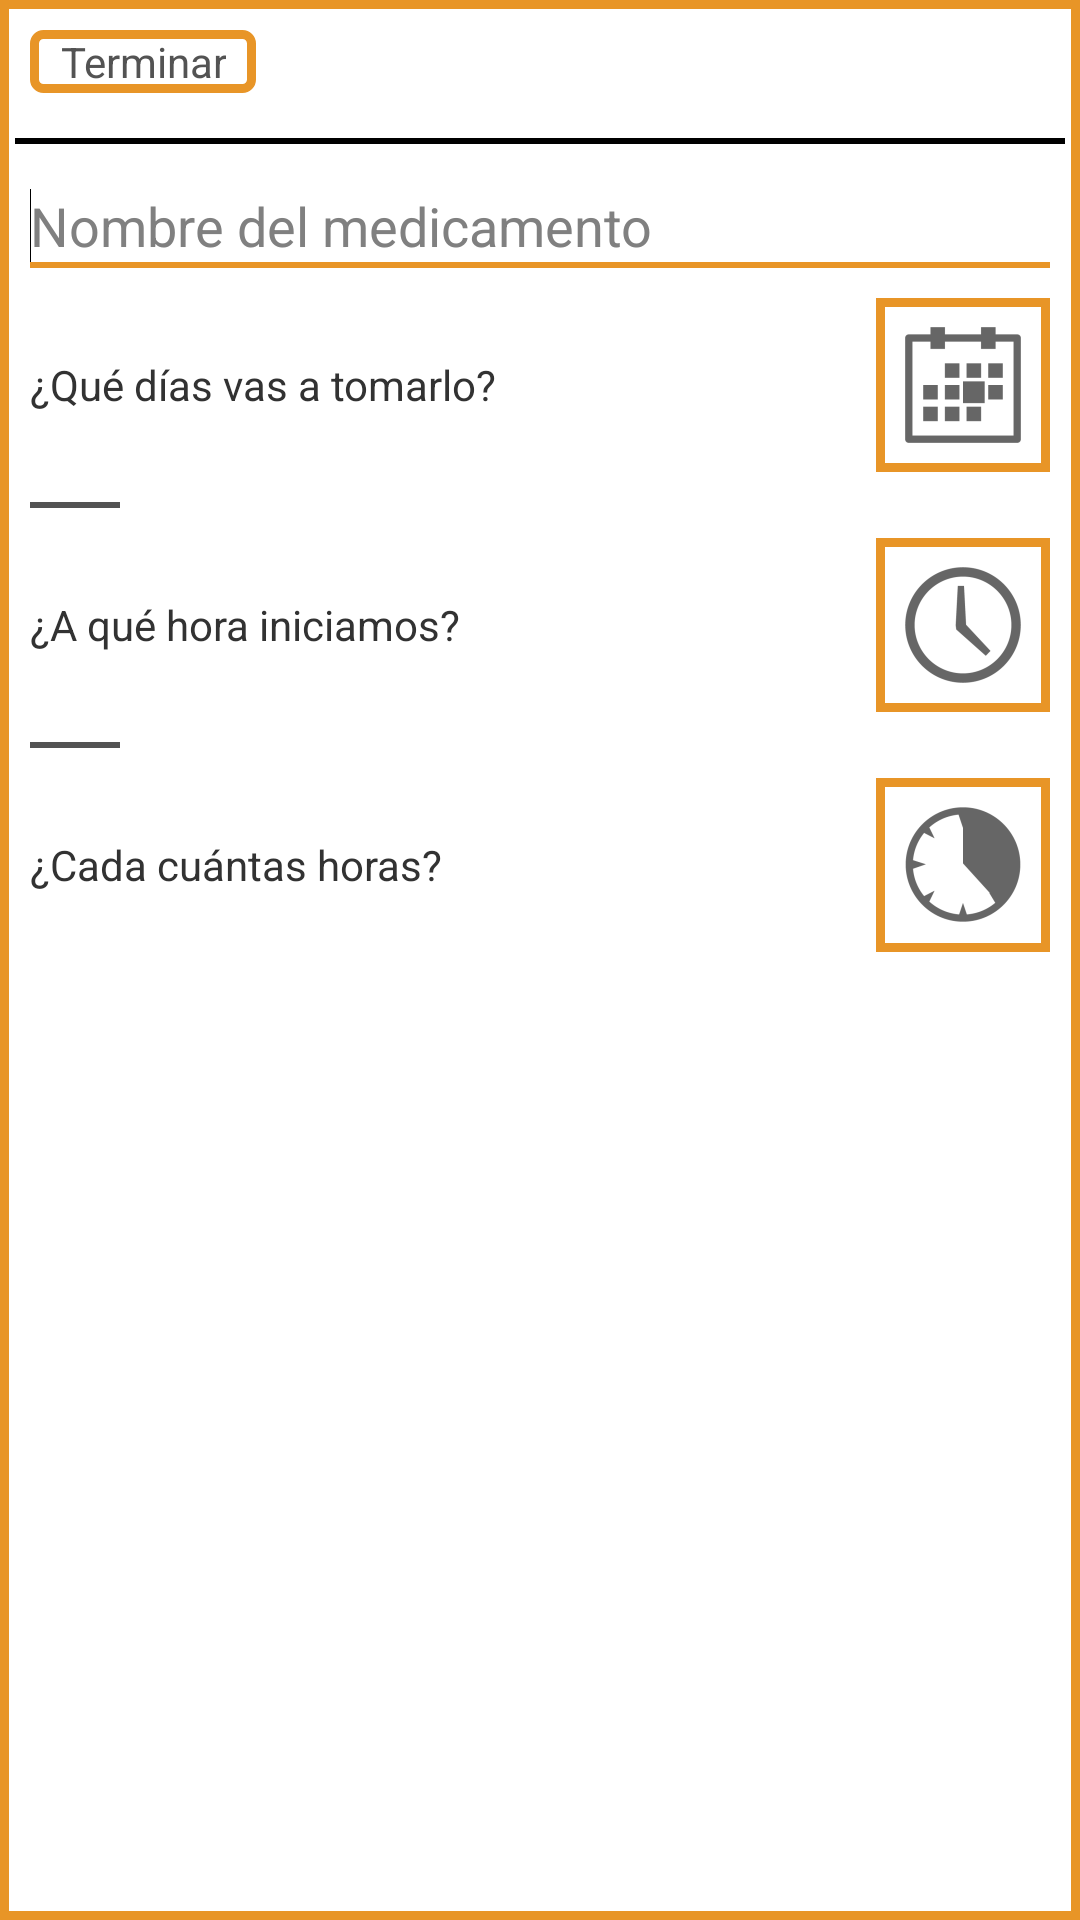

Write the Android layout XML for this screen, with the resource values it uses.
<!-- AndroidManifest.xml: application theme AppTheme -->
<!-- res/layout/nuevo_evento.xml -->
<?xml version="1.0" encoding="utf-8"?>
<RelativeLayout xmlns:android="http://schemas.android.com/apk/res/android"
    android:layout_width="match_parent"
    android:layout_height="match_parent"
    android:background="@drawable/marco_boton"
    android:orientation="vertical"
    android:padding="5dp" >

    <LinearLayout
        android:id="@+id/ll_inicial"
        android:layout_width="match_parent"
        android:layout_height="wrap_content"
        android:layout_alignParentTop="true"
        android:layout_centerHorizontal="true"
        android:layout_margin="5dp"
        android:orientation="horizontal" >

        <Button
            android:id="@+id/evento_btn_generico"
            android:layout_width="wrap_content"
            android:layout_height="wrap_content"
            android:layout_gravity="left"
            android:background="@drawable/selector_btn_square"
            android:paddingLeft="10dp"
            android:paddingRight="10dp"
            android:text="@string/terminar"
            android:textColor="@drawable/selector_tv_color_btn" />

        <TextView
            android:id="@+id/evento_tv_titulo"
            android:layout_width="match_parent"
            android:layout_height="match_parent"
            android:layout_margin="10dp"
            android:gravity="center"
            android:text="@string/agregar_evento" />
    </LinearLayout>

    <View
        android:id="@+id/view1"
        android:layout_width="match_parent"
        android:layout_height="2dp"
        android:layout_below="@+id/ll_inicial"
        android:layout_centerHorizontal="true"
        android:layout_marginBottom="10dp"
        android:layout_marginTop="10dp"
        android:background="#000000" />

    <ScrollView
        android:layout_width="match_parent"
        android:layout_height="wrap_content"
        android:layout_below="@+id/view1"
        android:overScrollMode="never" >

        <LinearLayout
            android:layout_width="match_parent"
            android:layout_height="match_parent"
            android:orientation="vertical"
            android:scrollbarAlwaysDrawVerticalTrack="true" >

            <EditText
                android:id="@+id/evento_et_nombre"
                android:layout_width="match_parent"
                android:layout_height="wrap_content"
                android:layout_margin="5dp"
                android:background="@drawable/selector_edittext"
                android:ems="10"
                android:inputType="textCapCharacters"
                 android:digits="ABCDEFGHIJKLMNÑOPQRSTUVWXYZ0123456789-_. "
                android:hint="@string/nombre_medicamento" >

                <requestFocus />
            </EditText>


            <RelativeLayout
                android:id="@+id/rr_calendar"
                android:layout_width="match_parent"
                android:layout_height="wrap_content"
                android:layout_margin="5dp" >

                <ImageButton
                    android:id="@+id/evento_ib_calendar"
                    android:layout_width="wrap_content"
                    android:layout_height="wrap_content"
                    android:layout_alignParentRight="true"
                    android:layout_alignParentTop="true"
                    android:background="@drawable/marco_boton"
                    android:padding="5dp"
                    android:src="@drawable/ic_launcher_calendar" />

                <TextView
                    android:id="@+id/textView2"
                    android:layout_width="wrap_content"
                    android:layout_height="wrap_content"
                    android:layout_alignParentLeft="true"
                    android:layout_centerVertical="true"
                    android:layout_toLeftOf="@+id/button1"
                    android:text="@string/que_dias" />
            </RelativeLayout>

            <CalendarView
                android:id="@+id/calendarViewInicio"
                android:layout_width="match_parent"
                android:layout_height="300dp"
                android:maxDate="31/12/2015"
                android:minDate="01/01/2014"
                android:showWeekNumber="false"
                android:visibility="gone" />

            <CalendarView
                android:id="@+id/calendarViewFin"
                android:layout_width="match_parent"
                android:layout_height="300dp"
                android:maxDate="31/12/2015"
                android:minDate="01/01/2014"
                android:showWeekNumber="false"
                android:visibility="gone" />

            <TextView
                android:id="@+id/tv_fecha"
                android:layout_width="match_parent"
                android:layout_height="wrap_content"
                android:visibility="gone" />

            <View
                android:id="@+id/view_2"
                android:layout_width="30dp"
                android:layout_height="2dp"
                android:layout_gravity="left"
                android:layout_marginBottom="5dp"
                android:layout_marginLeft="5dp"
                android:layout_marginTop="5dp"
                android:background="@color/color_gris" />

            <RelativeLayout
                android:id="@+id/rr_reloj"
                android:layout_width="match_parent"
                android:layout_height="wrap_content"
                android:layout_margin="5dp" >

                <ImageButton
                    android:id="@+id/evento_ib_reloj"
                    android:layout_width="wrap_content"
                    android:layout_height="wrap_content"
                    android:layout_alignParentRight="true"
                    android:layout_alignParentTop="true"
                    android:background="@drawable/marco_boton"
                    android:padding="5dp"
                    android:src="@drawable/ic_launcher_reloj" />

                <TextView
                    android:id="@+id/textView8"
                    android:layout_width="wrap_content"
                    android:layout_height="wrap_content"
                    android:layout_alignParentLeft="true"
                    android:layout_centerVertical="true"
                    android:layout_toLeftOf="@+id/button3"
                    android:text="@string/hora_inicio" />
            </RelativeLayout>

            <com.wheel.WheelView
                android:id="@+id/evento_wheel_reloj"
                android:layout_width="fill_parent"
                android:layout_height="wrap_content"
                android:visibility="gone" />

            <TextView
                android:id="@+id/tv_reloj"
                android:layout_width="match_parent"
                android:layout_height="wrap_content"
                android:visibility="gone" />

            <View
                android:id="@+id/view_3"
                android:layout_width="30dp"
                android:layout_height="2dp"
                android:layout_gravity="left"
                android:layout_marginBottom="5dp"
                android:layout_marginLeft="5dp"
                android:layout_marginTop="5dp"
                android:background="@color/color_gris" />

            <RelativeLayout
                android:id="@+id/rr_hora"
                android:layout_width="match_parent"
                android:layout_height="wrap_content"
                android:layout_margin="5dp" >

                <ImageButton
                    android:id="@+id/evento_ib_hora"
                    android:layout_width="wrap_content"
                    android:layout_height="wrap_content"
                    android:layout_alignParentRight="true"
                    android:layout_alignParentTop="true"
                    android:background="@drawable/marco_boton"
                    android:padding="5dp"
                    android:src="@drawable/ic_launcher_reloj_cada" />

                <TextView
                    android:id="@+id/textView6"
                    android:layout_width="wrap_content"
                    android:layout_height="wrap_content"
                    android:layout_alignParentLeft="true"
                    android:layout_centerVertical="true"
                    android:layout_toLeftOf="@+id/button2"
                    android:text="@string/a_que_hora" />
            </RelativeLayout>

            <com.wheel.WheelView
                android:id="@+id/evento_wheel_hora"
                android:layout_width="fill_parent"
                android:layout_height="wrap_content"
                android:visibility="gone" />

            <TextView
                android:id="@+id/tv_hora"
                android:layout_width="match_parent"
                android:layout_height="wrap_content"
                android:visibility="gone" />
        </LinearLayout>
    </ScrollView>

</RelativeLayout>
<!-- resources referenced by this layout -->
<resources>
  <color name="color_gris">#535353</color>
  <!-- drawable marco_boton (drawable) -->
  <?xml version="1.0" encoding="utf-8"?>
  <shape xmlns:android="http://schemas.android.com/apk/res/android" >
  
      <stroke
          android:width="3dip"
          android:color="@color/color_base" />
  
      <solid android:color="@color/color_blanco_trans" />
  
      <padding
          android:bottom="2dip"
          android:left="2dip"
          android:right="2dip"
          android:top="2dip" />
  
  </shape>
  <!-- drawable selector_btn_square (drawable) -->
  <?xml version="1.0" encoding="utf-8"?>
  <selector xmlns:android="http://schemas.android.com/apk/res/android">
  
      <item android:drawable="@drawable/selector_btn_square_pressed" android:state_pressed="true"></item>
      <item android:drawable="@drawable/selector_btn_square_focus" android:state_focused="true"></item>
      <item android:drawable="@drawable/selector_btn_square_focus" />
  
  </selector>
  <!-- drawable selector_edittext (drawable) -->
  <?xml version="1.0" encoding="utf-8"?>
  <selector xmlns:android="http://schemas.android.com/apk/res/android">
  
      <item android:drawable="@drawable/selector_edittext_pressed" android:state_pressed="true"/> 
      <item android:drawable="@drawable/selector_edittext_focused" android:state_focused="true"/> 
      <item android:drawable="@drawable/selector_edittext_pressed"/> 
  
  </selector>
  <!-- drawable selector_tv_color_btn (drawable) -->
  <?xml version="1.0" encoding="utf-8"?>
  <selector xmlns:android="http://schemas.android.com/apk/res/android">
  
      <item android:state_pressed="true" android:color="@color/color_base"/> 
      <item android:state_focused="true" android:color="@color/color_gris"/> 
      <item android:color="@color/color_gris"/> 
  
  </selector>
  <string name="a_que_hora">¿Cada cuántas horas?</string>
  <string name="agregar_evento">Agregar medicamento</string>
  <string name="hora_inicio">¿A qué hora iniciamos?</string>
  <string name="nombre_medicamento">Nombre del medicamento</string>
  <string name="que_dias">¿Qué días vas a tomarlo?</string>
  <string name="terminar">Terminar</string>
  <style name="AppTheme" parent="AppBaseTheme">
          
   	<item name="android:selectableItemBackground">@null</item>
      <item name="android:actionBarItemBackground">@null</item>
      <item name="actionBarItemBackground">@null</item>
          
      </style>
  <color name="color_base">#E89527</color>
  <color name="color_blanco_trans">#ffffffff</color>
  <!-- drawable selector_btn_square_pressed (drawable) -->
  <?xml version="1.0" encoding="UTF-8"?>
  <shape xmlns:android="http://schemas.android.com/apk/res/android" >
  
      <stroke
          android:width="3dp"
          android:color="@color/color_gris" />
  
      <corners android:radius="3dp" />
  
      <padding
          android:bottom="1dp"
          android:left="1dp"
          android:right="1dp"
          android:top="1dp" />
  
      <solid android:color="#FFFFFF" />
  
  </shape>
  <!-- drawable selector_btn_square_focus (drawable) -->
  <?xml version="1.0" encoding="UTF-8"?>
  <shape xmlns:android="http://schemas.android.com/apk/res/android" >
  
      <stroke
          android:width="3dp"
          android:color="@color/color_base" />
  
      <corners android:radius="3dp" />
  
      <padding
          android:bottom="1dp"
          android:left="1dp"
          android:right="1dp"
          android:top="1dp" />
  
      <solid android:color="#FFFFFF" />
  
  </shape>
  <style name="AppBaseTheme" parent="android:Theme.Light">
          
      </style>
</resources>
